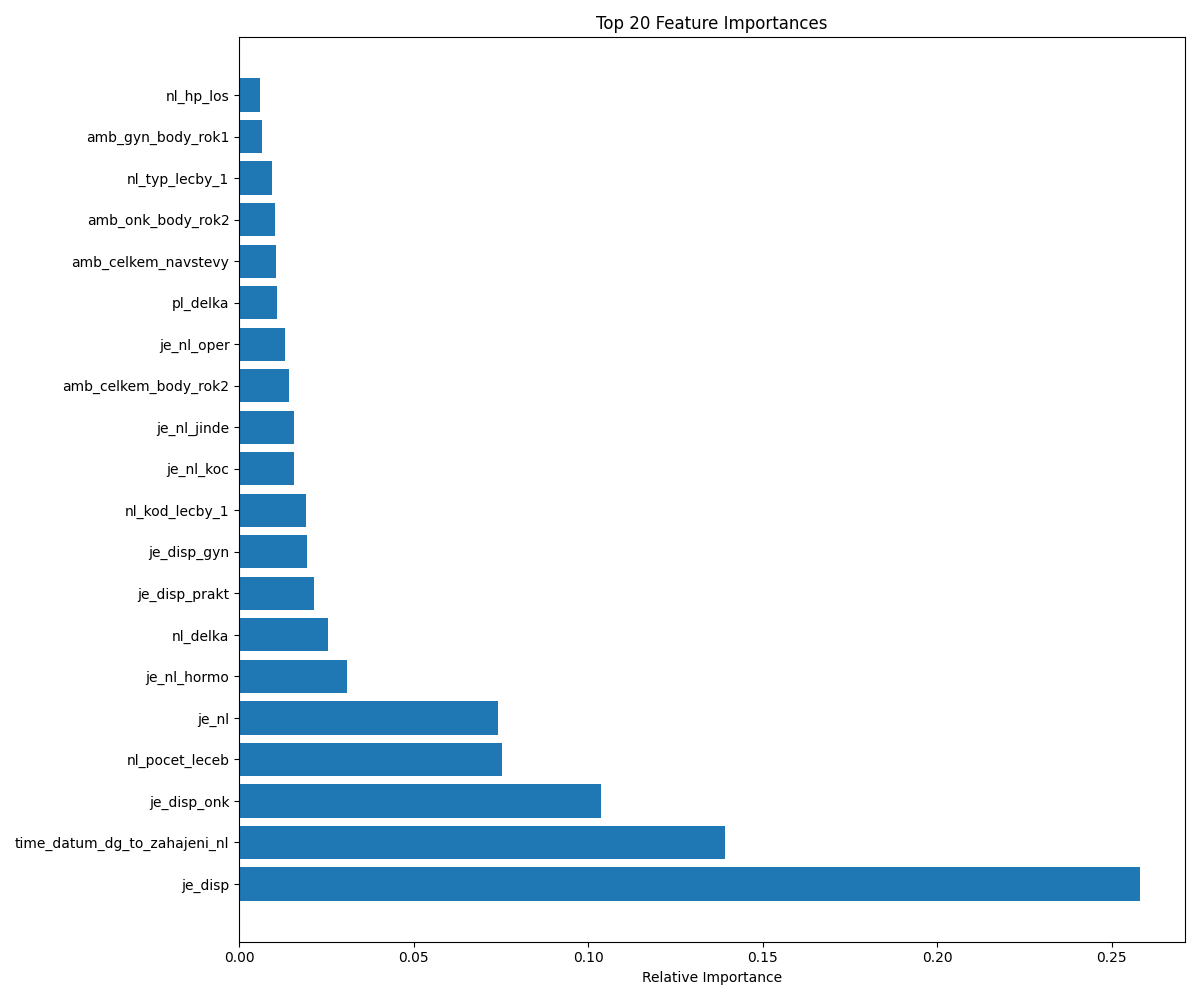

Data behind this chart, as committed beside it:
Feature, Importance
je_disp, 0.2581
time_datum_dg_to_zahajeni_nl, 0.1393
je_disp_onk, 0.1037
nl_pocet_leceb, 0.07531
je_nl, 0.07413
je_nl_hormo, 0.03094
nl_delka, 0.0254
je_disp_prakt, 0.02146
je_disp_gyn, 0.01934
nl_kod_lecby_1, 0.01921
je_nl_koc, 0.01582
je_nl_jinde, 0.01565
amb_celkem_body_rok2, 0.01414
je_nl_oper, 0.01298
pl_delka, 0.01088
amb_celkem_navstevy, 0.01044
amb_onk_body_rok2, 0.0102
nl_typ_lecby_1, 0.009317
amb_gyn_body_rok1, 0.006592
nl_hp_los, 0.006026
amb_gyn_navstevy, 0.005717
nl_pocet_hp, 0.005625
nl_hp_od_stan, 0.005256
amb_gyn_body_rok2, 0.005061
je_disp_int, 0.004611
amb_onk_body_rok1, 0.004429
je_nl_radio, 0.00424
pl_mamo, 0.003955
amb_onk_navstevy, 0.00392
rok_dg, 0.003233
amb_celkem_body_rok3, 0.003046
nl_kod_lecby_2, 0.002748
amb_celkem_body_rok1, 0.002744
time_datum_dg_to_umrti, 0.002668
amb_onk_body_rok3, 0.002619
amb_celkem_body_rok4, 0.002551
nl_hp_drg_posledni, 0.002368
je_pl_hormo, 0.002167
je_pl_radio, 0.002038
nl_hp_drg_prvni, 0.001929
nl_typ_lecby_2, 0.001758
amb_celkem_body_rok5, 0.001741
amb_onk_body_rok4, 0.001571
pl_pocet_leceb, 0.001437
amb_int_navstevy, 0.001377
amb_gyn_body_rok3, 0.001292
amb_int_body_rok2, 0.001271
time_datum_dg_to_zahajeni_pl, 0.001102
je_disp_chir, 0.001098
amb_int_body_rok1, 0.001076
amb_onk_body_rok5, 0.001036
pl_hp_od_stan, 0.0009583
time_indexdate_to_datum_dg, 0.0009209
tnm_klasifikace_vysledna, 0.0009184
pl_hp_los, 0.0009147
amb_chir_body_rok2, 0.000893
pl_kod_lecby_2, 0.0008897
pl_kod_lecby_3, 0.0008834
time_indexdate_to_mdt, 0.0008521
pd_spect, 0.0008424
... 129 more rows
